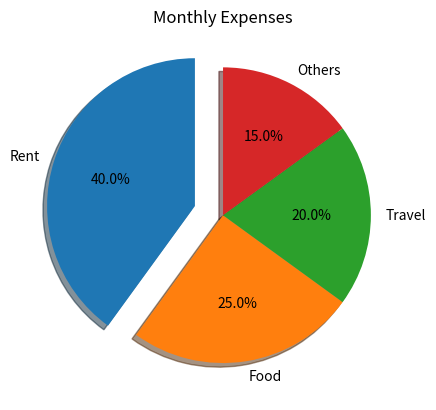

Write Python code to recreate this figure.
import matplotlib.pyplot as plt

expense = ['Rent', 'Food', 'Travel', 'Others']
amount = [40, 25, 20, 15]
explode = [0.2, 0, 0, 0]

plt.pie(
    amount,
    labels=expense,
    autopct="%1.1f%%",
    startangle=90,
    shadow=True,
    explode=explode
)

plt.title("Monthly Expenses")
plt.show()
